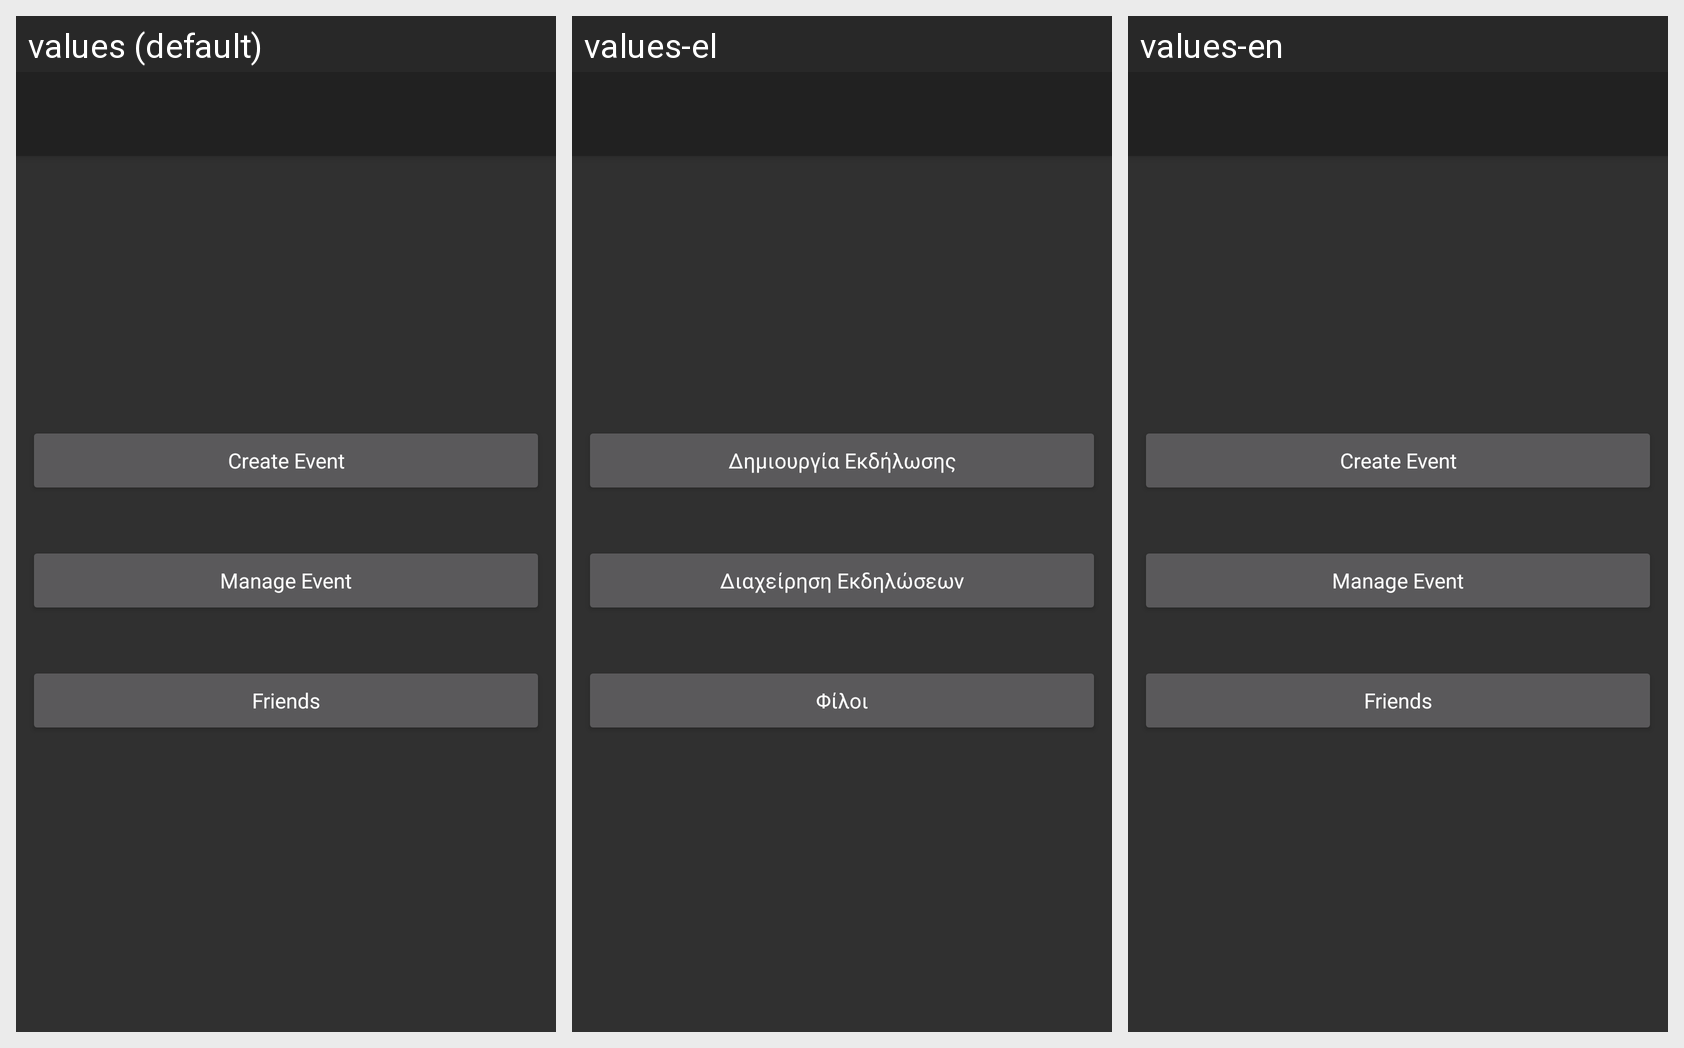

Strings drawn on this Android screen and how each of the app's shown locales translates them:
Android screen res/layout/activity_main.xml rendered under 3 locales, left to right: values (default), values-el, values-en. Device: Nexus 5 (rendered at 1080×1920; each locale shown at half size, 540×960, under a caption strip naming it); theme AppTheme.
Strings drawn on this screen, with the default value and each locale's value (text and hints the layout hard-codes, and strings that could not be matched under every locale, appear in the picture but are not listed):

create_event
  values: Create Event
  values-el: Δημιουργία Εκδήλωσης
  values-en: Create Event

manage_event
  values: Manage Event
  values-el: Διαχείρηση Εκδηλώσεων
  values-en: Manage Event

friends
  values: Friends
  values-el: Φίλοι
  values-en: Friends
